Photos from the image-classification dataset "VIntel" in the GitHub repository ysharma12/VIntel. Its 10 classes are: bar stool, bookcase, chandelier, dining chair, market umbrella, night stands, ottoman, sconces, table lamp, vases.

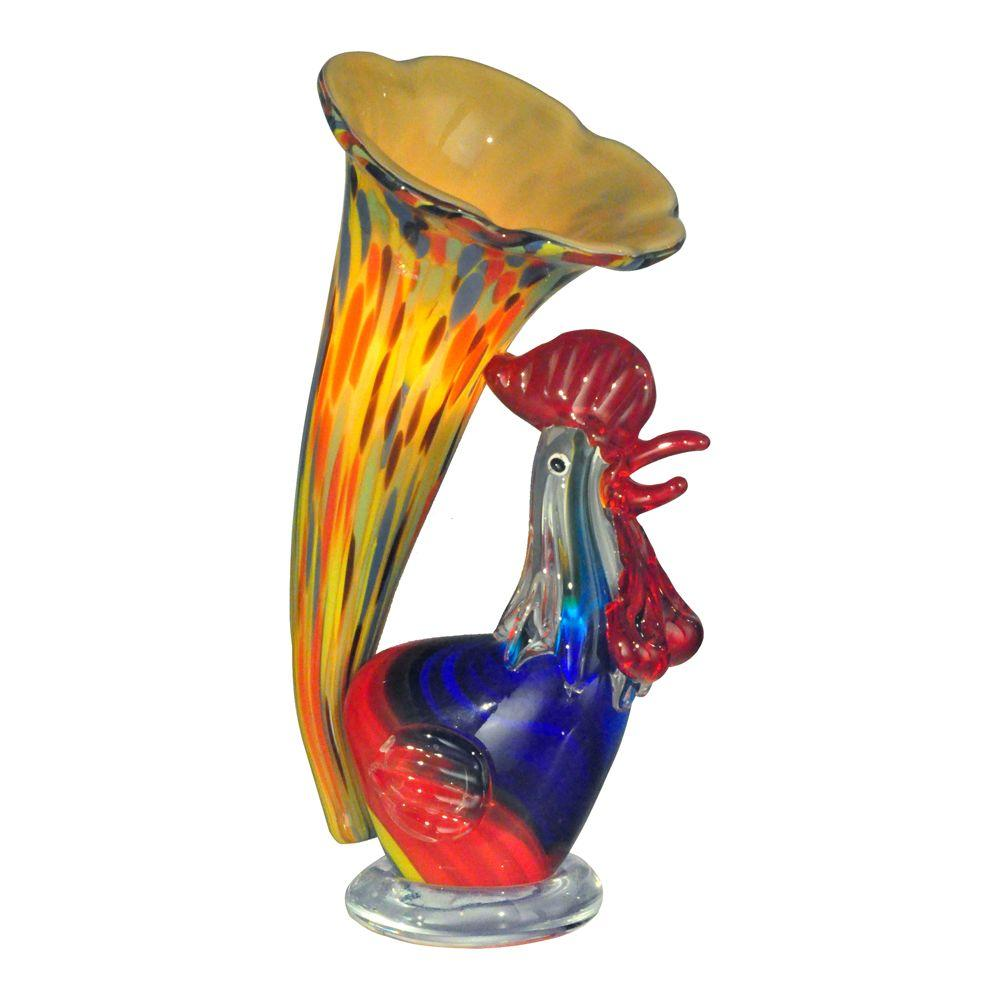
Label: table lamp

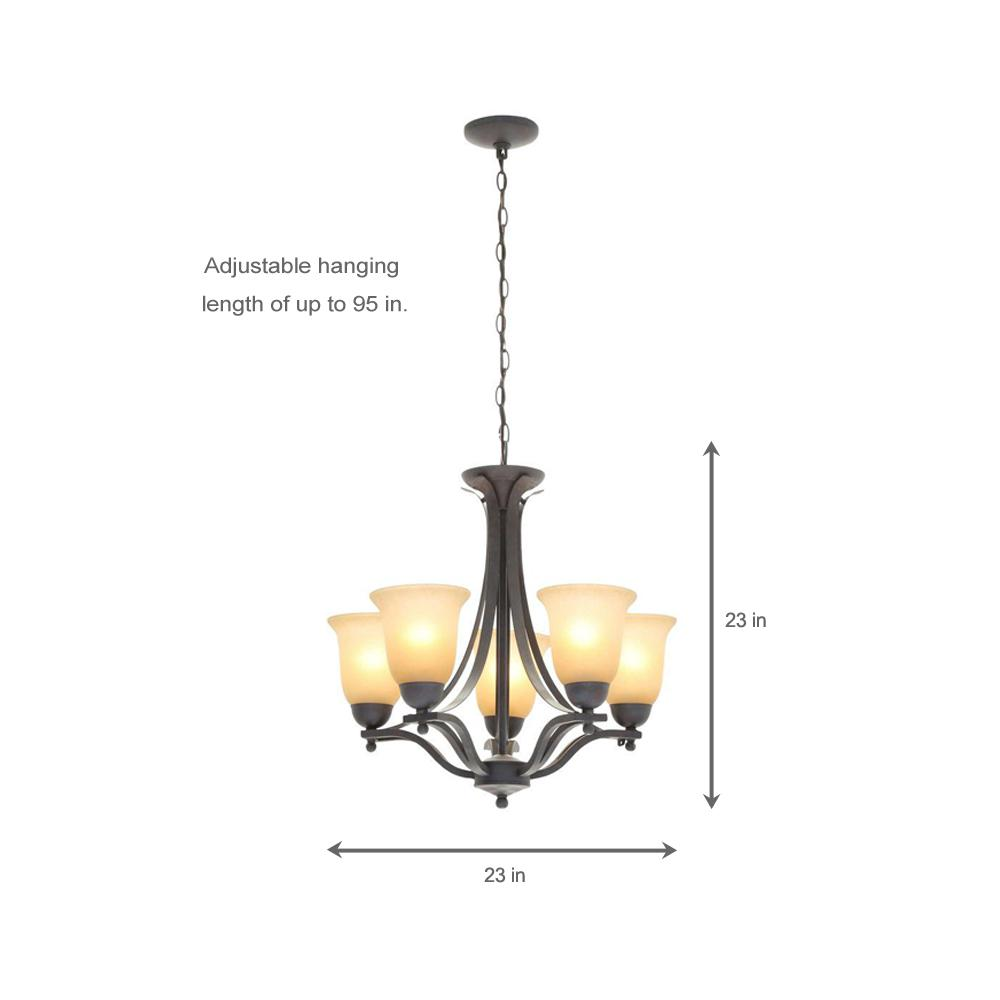
Label: chandelier

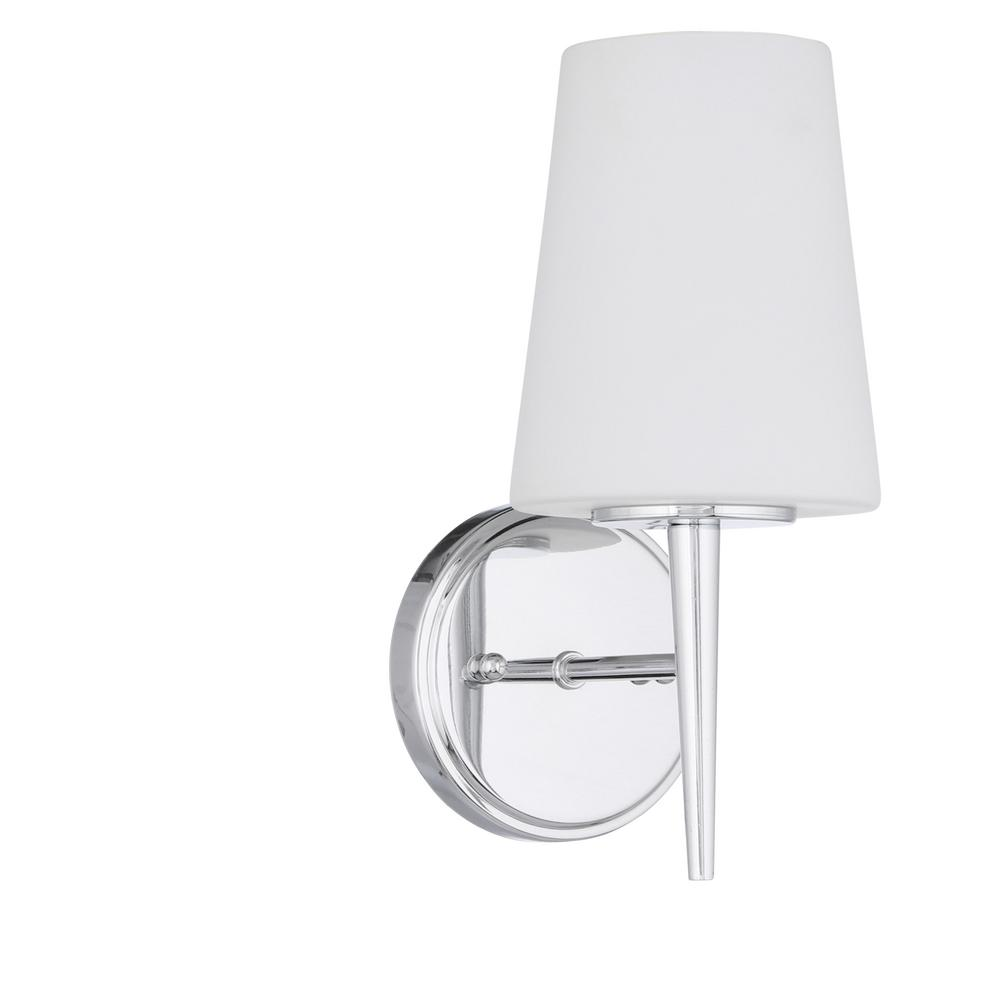
Label: sconces

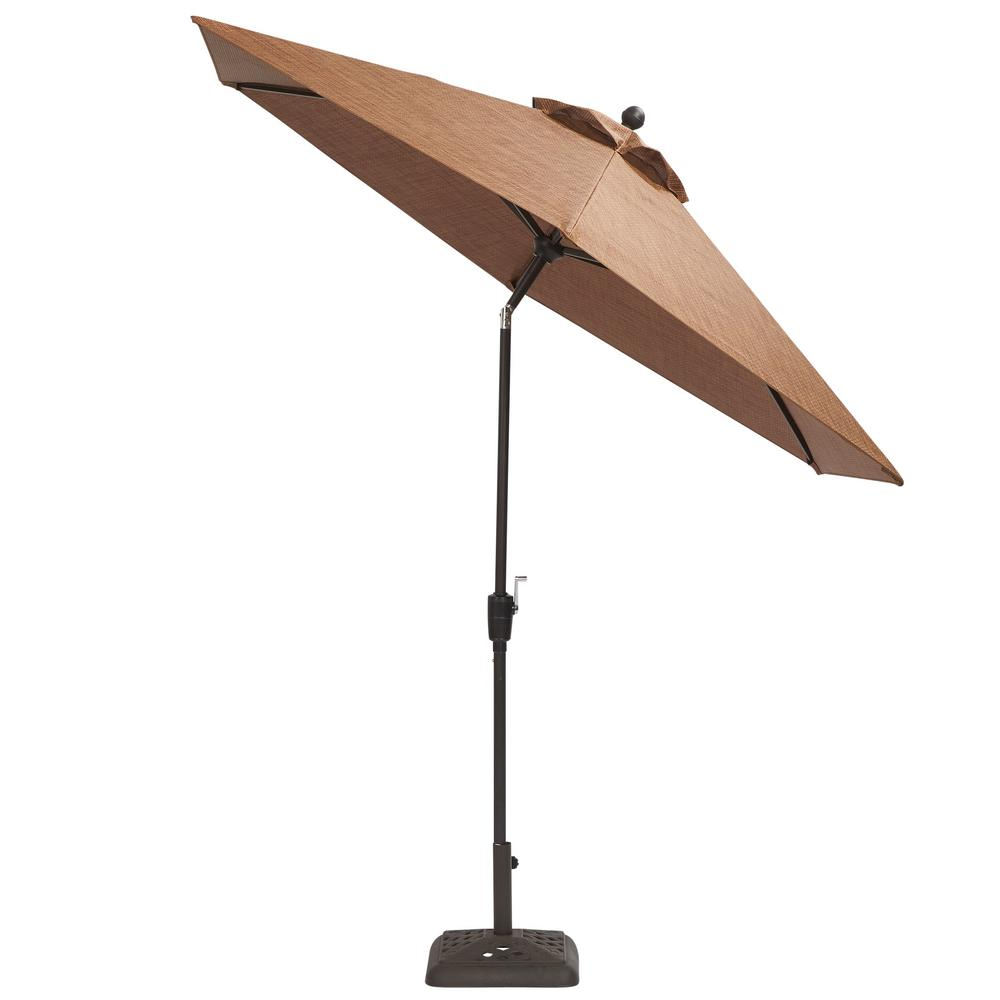
Label: market umbrella

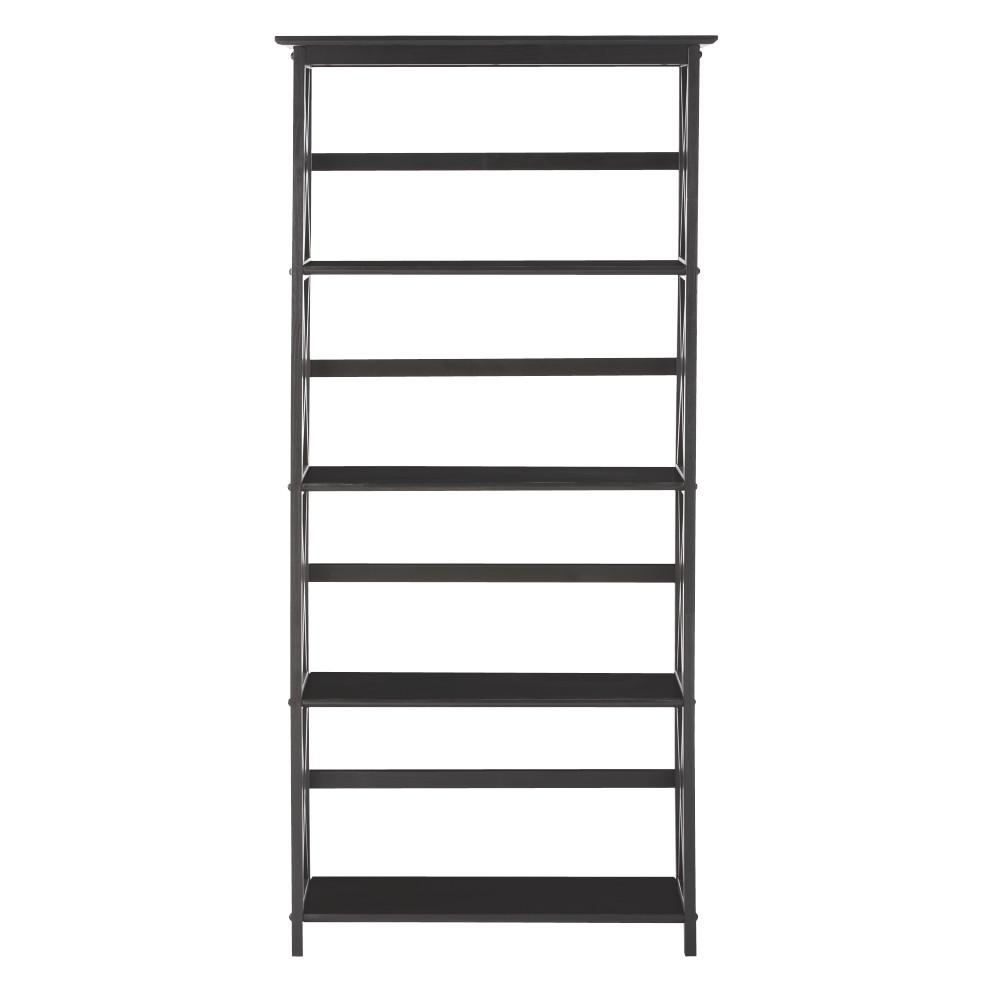
Label: bookcase

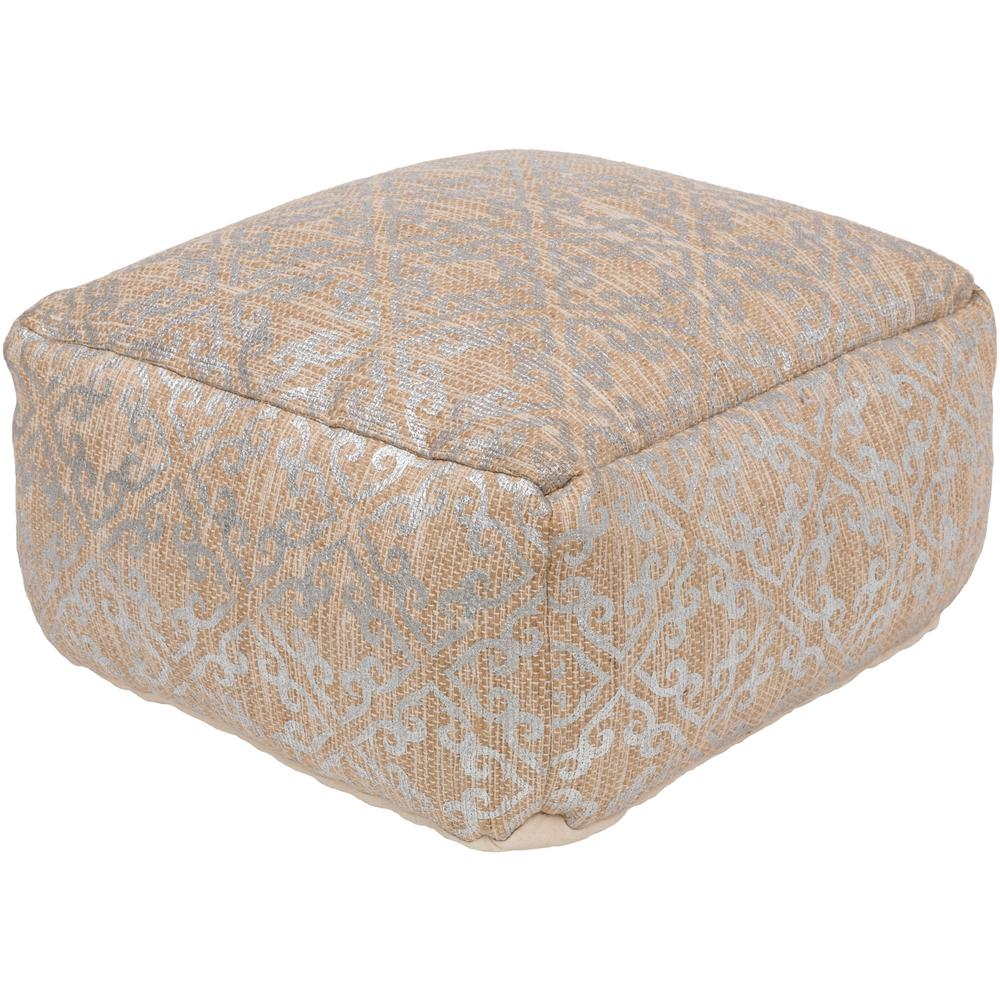
Label: ottoman
